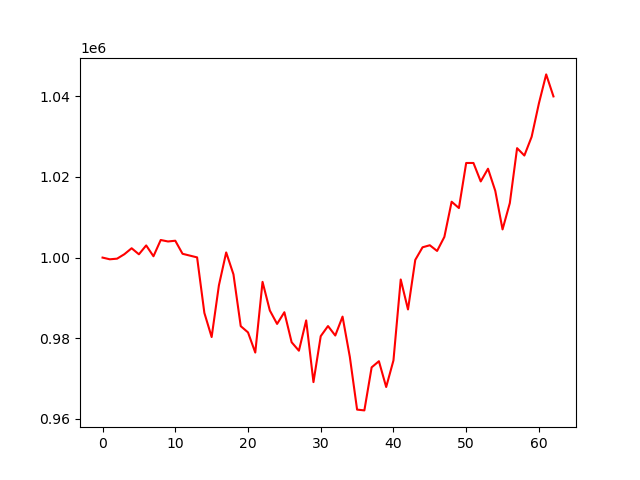

Values plotted in this chart, from the file beside it:
account_value, date, daily_return
1000000, 2023-04-04, 
999575, 2023-04-05, -0.0004247
999734, 2023-04-06, 0.0001587
1000837, 2023-04-10, 0.001104
1002318, 2023-04-11, 0.001479
1000815, 2023-04-12, -0.001499
1003019, 2023-04-13, 0.002202
1000328, 2023-04-14, -0.002683
1004364, 2023-04-17, 0.004035
1003997, 2023-04-18, -0.0003659
1004184, 2023-04-19, 0.0001868
1000942, 2023-04-20, -0.003229
1000494, 2023-04-21, -0.0004477
1000051, 2023-04-24, -0.0004419
986279, 2023-04-25, -0.01377
980288, 2023-04-26, -0.006074
993117, 2023-04-27, 0.01309
1001277, 2023-04-28, 0.008216
995843, 2023-05-01, -0.005427
982994, 2023-05-02, -0.0129
981443, 2023-05-03, -0.001577
976439, 2023-05-04, -0.005099
993981, 2023-05-05, 0.01797
986885, 2023-05-08, -0.007139
983543, 2023-05-09, -0.003386
986444, 2023-05-10, 0.002949
978993, 2023-05-11, -0.007553
976898, 2023-05-12, -0.00214
984422, 2023-05-15, 0.007702
969107, 2023-05-16, -0.01556
980504, 2023-05-17, 0.01176
983016, 2023-05-18, 0.002562
980666, 2023-05-19, -0.00239
985355, 2023-05-22, 0.004781
975385, 2023-05-23, -0.01012
962286, 2023-05-24, -0.01343
962089, 2023-05-25, -0.0002047
972767, 2023-05-26, 0.0111
974291, 2023-05-30, 0.001566
967893, 2023-05-31, -0.006567
974491, 2023-06-01, 0.006817
994563, 2023-06-02, 0.0206
987132, 2023-06-05, -0.007472
999428, 2023-06-06, 0.01246
1002552, 2023-06-07, 0.003126
1003060, 2023-06-08, 0.0005067
1001647, 2023-06-09, -0.001409
1005130, 2023-06-12, 0.003478
1013858, 2023-06-13, 0.008683
1012292, 2023-06-14, -0.001544
1023469, 2023-06-15, 0.01104
1023472, 2023-06-16, 2.960520686157153e-06
1018892, 2023-06-20, -0.004475
1022047, 2023-06-21, 0.003096
1016559, 2023-06-22, -0.005369
1006988, 2023-06-23, -0.009415
1013513, 2023-06-26, 0.00648
1027148, 2023-06-27, 0.01345
1025319, 2023-06-28, -0.00178
1029965, 2023-06-29, 0.004531
... 3 more rows
